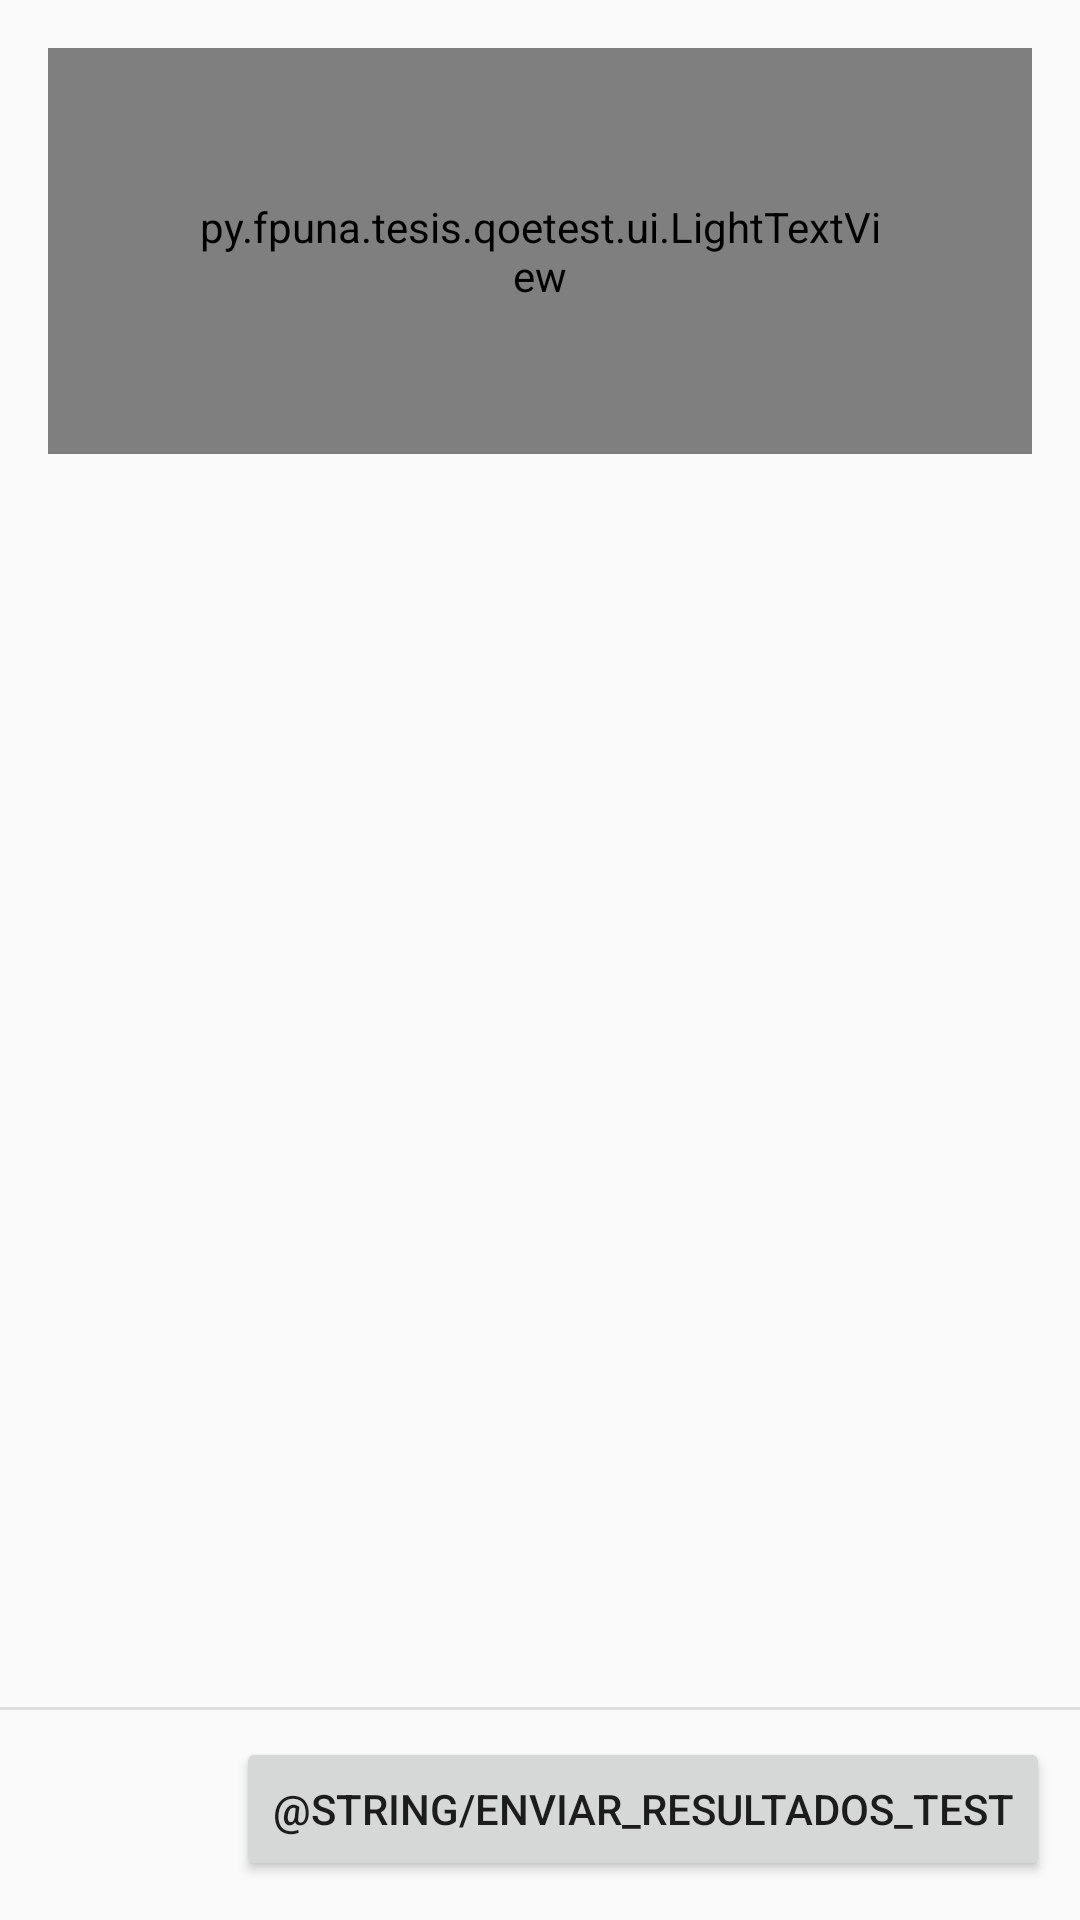

This screen was rendered from an Android layout file. Write that file and the resources it references.
<!-- AndroidManifest.xml: application theme AppTheme -->
<!-- res/layout/activity_enviar_test.xml -->
<LinearLayout xmlns:android="http://schemas.android.com/apk/res/android"
    xmlns:tools="http://schemas.android.com/tools"
    android:layout_width="match_parent"
    android:layout_height="match_parent"
    android:orientation="vertical"
    android:weightSum="2"
    tools:context="py.fpuna.tesis.qoetest.activity.WebTestIntroActivity">

    <RelativeLayout
        android:id="@+id/rel_layout"
        android:layout_width="match_parent"
        android:layout_height="0dp"
        android:paddingLeft="@dimen/activity_horizontal_margin"
        android:paddingRight="@dimen/activity_horizontal_margin"
        android:paddingTop="@dimen/activity_vertical_margin"
        android:paddingBottom="@dimen/activity_vertical_margin"
        android:layout_gravity="center_horizontal"
        android:layout_weight="1.99"
        android:gravity="top">

        <py.fpuna.tesis.qoetest.ui.LightTextView
            style="@style/WelcomeTestFont"
            android:id="@+id/header_text"
            android:layout_width="match_parent"
            android:layout_height="wrap_content"
            android:text="@string/evalucion_finalizada"
            android:gravity="top"
            android:padding="50dp"/>

        

    </RelativeLayout>


    <FrameLayout
        android:id="@+id/rel_layout2"
        android:layout_width="wrap_content"
        android:layout_height="wrap_content"
        android:gravity="bottom"
        android:orientation="horizontal"
        android:layout_gravity="bottom"
        android:layout_weight="0.01">

        <View
            android:layout_width="match_parent"
            android:layout_height="1dp"
            android:background="@color/grey"/>

        <Button
            android:id="@+id/startWebTestBtn"
            style="@style/ItalicTextStyleBtn"
            android:layout_width="wrap_content"
            android:layout_height="wrap_content"
            android:layout_marginTop="@dimen/margin_top_btn"
            android:layout_marginBottom="@dimen/margin_bottom_btn"
            android:layout_alignParentTop="true"
            android:layout_alignParentRight="false"
            android:layout_marginRight="@dimen/margin_right_btn"
            android:layout_alignParentEnd="true"
            android:text="@string/enviar_resultados_test"
            android:layout_gravity="right"/>

    </FrameLayout>

</LinearLayout>
<!-- resources referenced by this layout -->
<resources>
  <color name="grey">#DEDEDE</color>
  <dimen name="activity_horizontal_margin">16dp</dimen>
  <dimen name="activity_vertical_margin">16dp</dimen>
  <dimen name="margin_bottom_btn">10dp</dimen>
  <dimen name="margin_right_btn">10dp</dimen>
  <dimen name="margin_top_btn">10dp</dimen>
  <string name="web_test_text">Este test pretende evaluar la calidad
          de la experiencia de la redes celulares durante su uso en la
          navegación web</string>
  <style name="TextStyle">
          <item name="android:layout_width">fill_parent</item>
          <item name="android:layout_height">wrap_content</item>
          <item name="android:textColor">#6f6f6f</item>
          <item name="android:textSize">16sp</item>
      </style>
  <style name="WelcomeTestFont">
          <item name="android:textColor">#0b8db3</item>
          <item name="android:textSize">24sp</item>
      </style>
  <style name="AppTheme" parent="Theme.AppCompat.Light.DarkActionBar">
          <item name="colorPrimary">@color/colorPrimario</item>
          <item name="colorPrimaryDark">@color/colorPrimarioDark</item>
          <item name="colorAccent">@color/colorAccent</item>
          <item name="android:seekBarStyle">@style/SeekBarAppTheme</item>
      </style>
  <style name="SeekBarAppTheme" parent="android:Widget.SeekBar">
          <item name="android:progressDrawable">@drawable/apptheme_scrubber_progress_horizontal_holo_light</item>
          <item name="android:indeterminateDrawable">@drawable/apptheme_scrubber_progress_horizontal_holo_light</item>
          <item name="android:minHeight">13dip</item>
          <item name="android:maxHeight">13dip</item>
          <item name="android:thumb">@drawable/apptheme_scrubber_control_selector_holo_light</item>
          <item name="android:thumbOffset">16dip</item>
          <item name="android:paddingLeft">16dip</item>
          <item name="android:paddingRight">16dip</item>
      </style>
  <!-- not gathered from this repository: default colours our renderer supplied (Android Studio template values) -->
  <color name="colorAccent">#FF03DAC5</color>
</resources>
